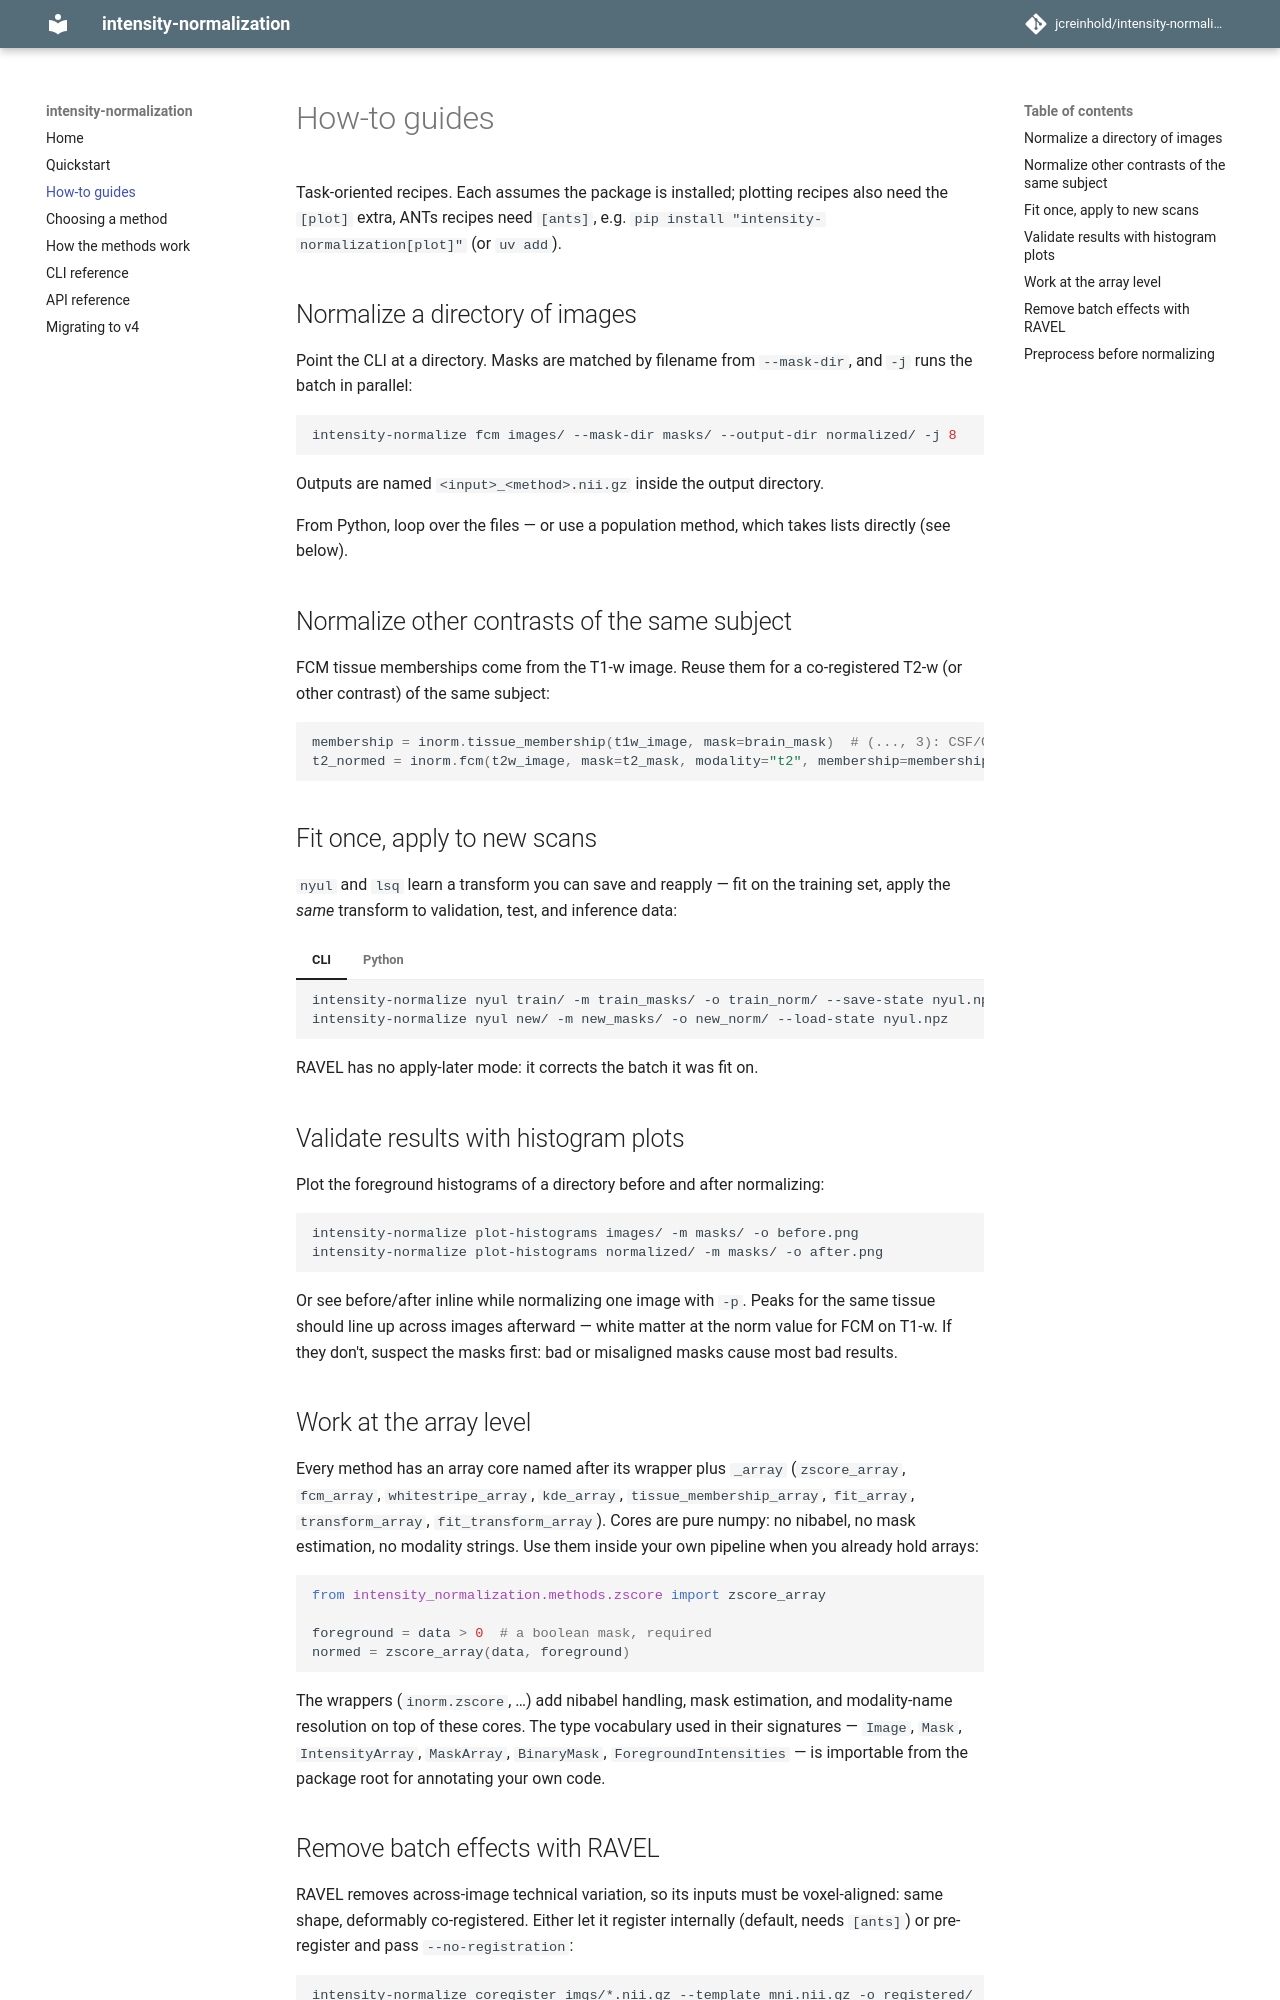

repository: jcreinhold/intensity-normalization · page: how-to/index.html · generator: mkdocs

# How-to guides

Task-oriented recipes. Each assumes the package is installed; plotting recipes also need the `[plot]` extra, ANTs
recipes need `[ants]`, e.g. `pip install "intensity-normalization[plot]"` (or `uv add`).

## Normalize a directory of images

Point the CLI at a directory. Masks are matched by filename from `--mask-dir`, and `-j` runs the batch in parallel:

```bash
intensity-normalize fcm images/ --mask-dir masks/ --output-dir normalized/ -j 8
```

Outputs are named `<input>_<method>.nii.gz` inside the output directory.

From Python, loop over the files — or use a population method, which takes lists directly (see below).

## Normalize other contrasts of the same subject

FCM tissue memberships come from the T1-w image. Reuse them for a co-registered T2-w (or other contrast) of the same
subject:

```python
membership = inorm.tissue_membership(t1w_image, mask=brain_mask)  # (..., 3): CSF/GM/WM
t2_normed = inorm.fcm(t2w_image, mask=t2_mask, modality="t2", membership=membership[..., 2])
```

## Fit once, apply to new scans

`nyul` and `lsq` learn a transform you can save and reapply — fit on the training set, apply the *same* transform to
validation, test, and inference data:

=== "CLI"

    ```bash
    intensity-normalize nyul train/ -m train_masks/ -o train_norm/ --save-state nyul.npz
    intensity-normalize nyul new/ -m new_masks/ -o new_norm/ --load-state nyul.npz
    ```

=== "Python"

    ```python
    tx = inorm.nyul.fit(train_images, masks=train_masks)
    tx.save("nyul.npz")

    normed = tx(new_image)
    tx = inorm.NyulTransform.load("nyul.npz")  # reload later
    ```

RAVEL has no apply-later mode: it corrects the batch it was fit on.

## Validate results with histogram plots

Plot the foreground histograms of a directory before and after normalizing:

```bash
intensity-normalize plot-histograms images/ -m masks/ -o before.png
intensity-normalize plot-histograms normalized/ -m masks/ -o after.png
```

Or see before/after inline while normalizing one image with `-p`. Peaks for the same tissue should line up across images
afterward — white matter at the norm value for FCM on T1-w. If they don't, suspect the masks first: bad or misaligned
masks cause most bad results.

## Work at the array level

Every method has an array core named after its wrapper plus `_array` (`zscore_array`, `fcm_array`, `whitestripe_array`,
`kde_array`, `tissue_membership_array`, `fit_array`, `transform_array`, `fit_transform_array`). Cores are pure numpy: no
nibabel, no mask estimation, no modality strings. Use them inside your own pipeline when you already hold arrays:

```python
from intensity_normalization.methods.zscore import zscore_array

foreground = data > 0  # a boolean mask, required
normed = zscore_array(data, foreground)
```

The wrappers (`inorm.zscore`, …) add nibabel handling, mask estimation, and modality-name resolution on top of these
cores. The type vocabulary used in their signatures — `Image`, `Mask`, `IntensityArray`, `MaskArray`, `BinaryMask`,
`ForegroundIntensities` — is importable from the package root for annotating your own code.
